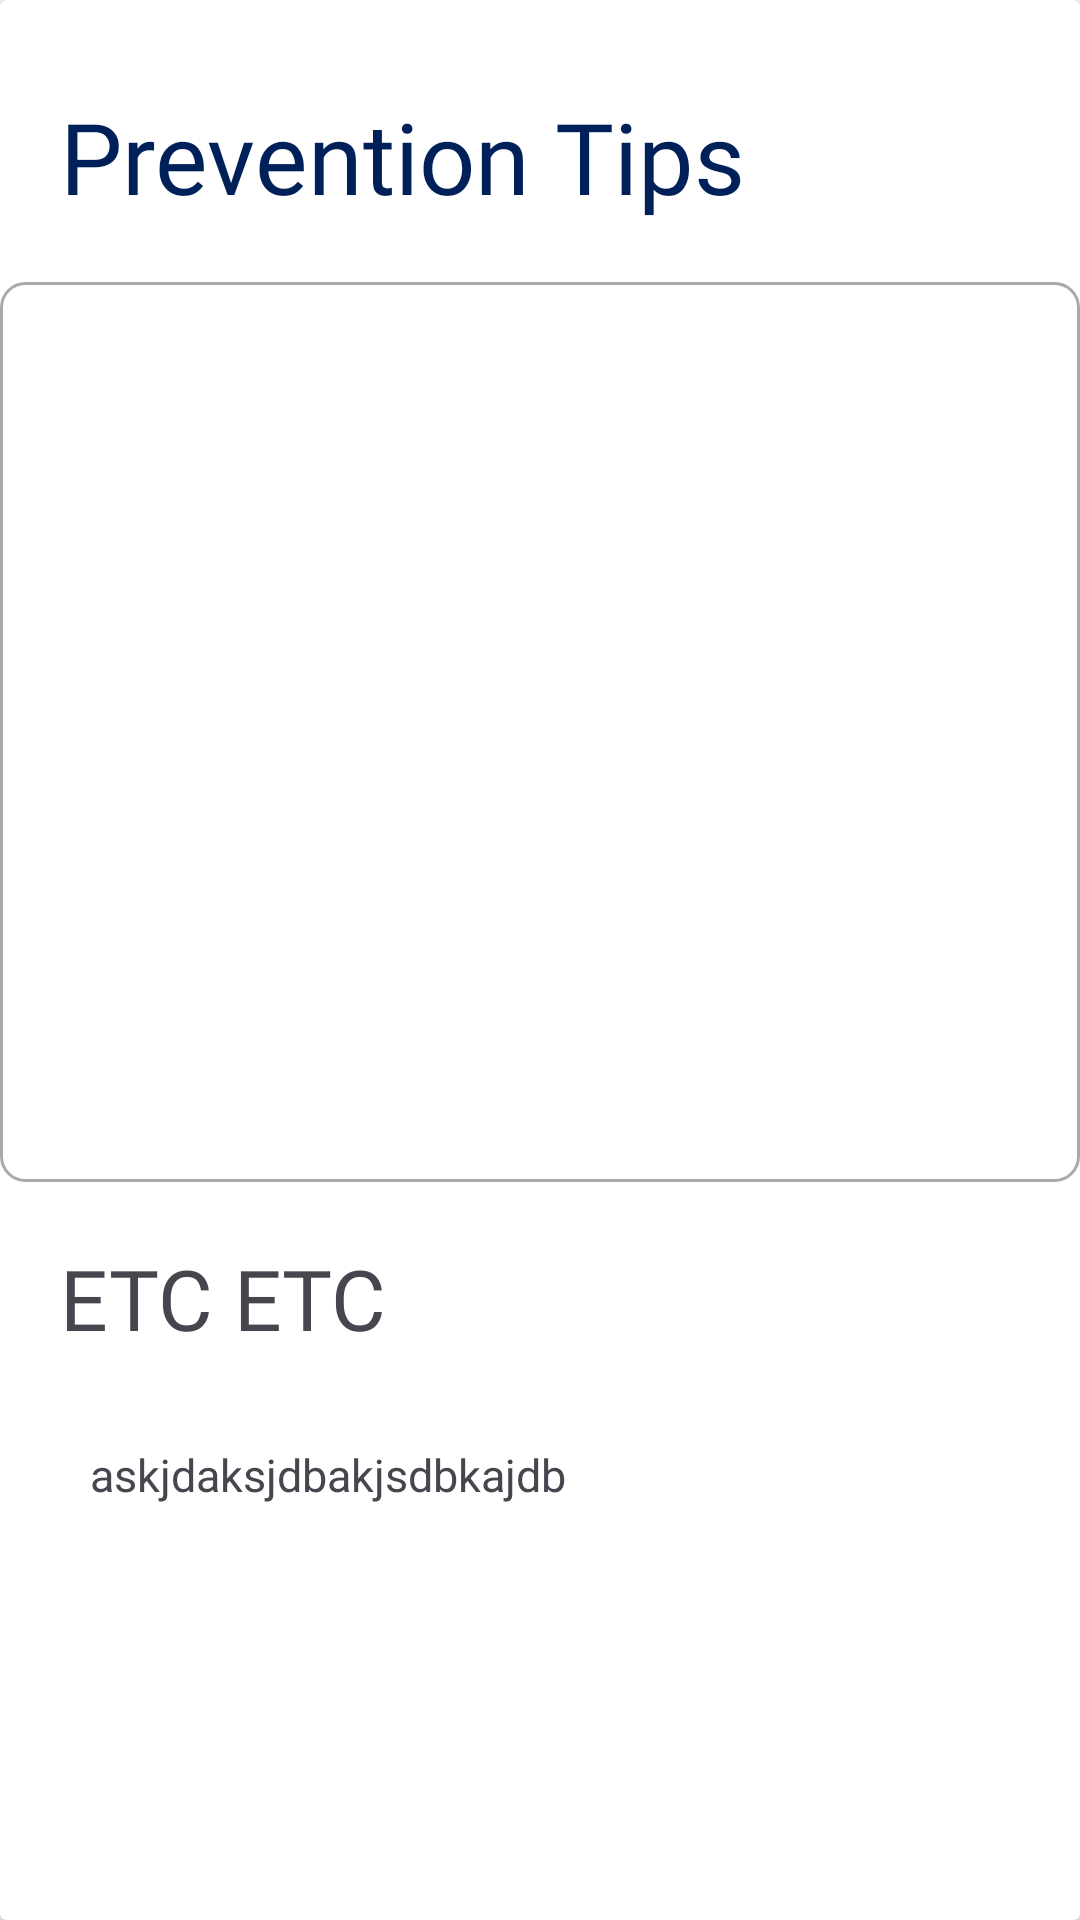

Layout XML and referenced resources for this Android screen:
<!-- AndroidManifest.xml: application theme Theme.DeepChemoCare -->
<!-- res/layout/prevention_cardview.xml -->
<?xml version="1.0" encoding="utf-8"?>
<androidx.cardview.widget.CardView xmlns:android="http://schemas.android.com/apk/res/android"
    android:layout_width="match_parent"
    android:layout_height="match_parent">

    <ScrollView
        android:layout_width="match_parent"
        android:layout_height="match_parent">




        <RelativeLayout
            android:layout_width="match_parent"
            android:layout_height="match_parent">


            <TextView
                android:id="@+id/preventiontipsnouse"
                android:layout_width="wrap_content"
                android:layout_height="wrap_content"
                android:layout_marginLeft="20dp"
                android:layout_marginTop="30dp"
                android:textColor="#002059"
                android:fontFamily="@font/poppins_bold"
                android:text="Prevention Tips"
                android:textSize="33sp" />

            <ImageView
                android:id="@+id/prevention_imageview"
                android:layout_width="match_parent"
                android:layout_height="300dp"
                android:layout_below="@+id/preventiontipsnouse"
                android:layout_marginTop="20dp"
                android:src="@drawable/cardview_borderline" />

            <TextView
                android:id="@+id/prevention_title"
                android:layout_width="wrap_content"
                android:layout_height="wrap_content"

                android:layout_below="@+id/prevention_imageview"

                android:layout_marginLeft="20dp"
                android:layout_marginTop="20dp"
                android:fontFamily="@font/nunito_sans_bold"
                android:text="ETC ETC"
                android:textSize="28dp" />

            <TextView
                android:id="@+id/preventione_textview"
                android:layout_width="match_parent"
                android:layout_height="match_parent"
                android:layout_below="@+id/prevention_title"
                android:padding="30dp"
                android:text="askjdaksjdbakjsdbkajdb"
                android:textSize="15dp" />


        </RelativeLayout>

    </ScrollView>


</androidx.cardview.widget.CardView>
<!-- resources referenced by this layout -->
<resources>
  <!-- drawable cardview_borderline (drawable) -->
  <?xml version="1.0" encoding="utf-8"?>
  <shape xmlns:android="http://schemas.android.com/apk/res/android">
      <solid android:color="@android:color/white"/> 
      <stroke
          android:color="@android:color/darker_gray"
      android:width="1sp"/>
      <corners android:radius="8dp"/> 
  </shape>
  <style name="Theme.DeepChemoCare" parent="Base.Theme.DeepChemoCare" />
  <style name="Base.Theme.DeepChemoCare" parent="Theme.Material3.Light.NoActionBar">
          
          
      </style>
</resources>
